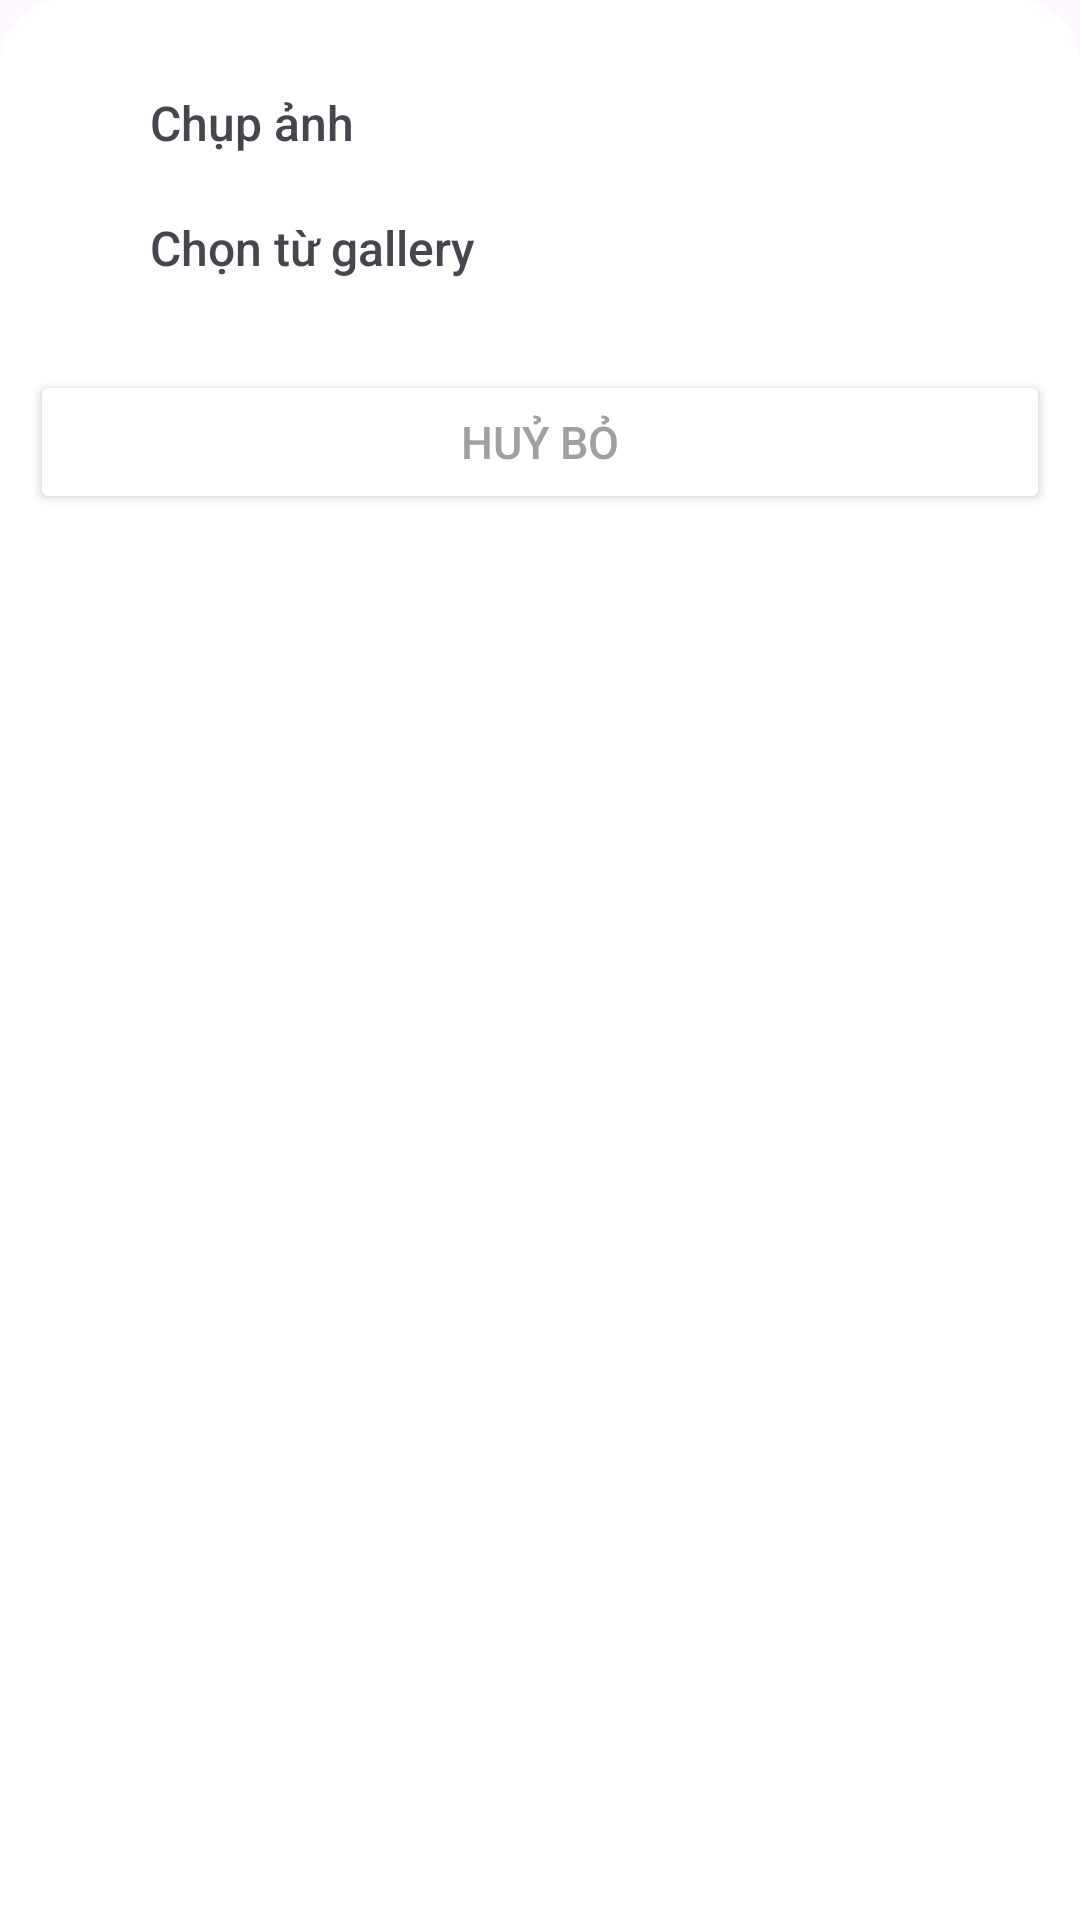

Layout XML and referenced resources for this Android screen:
<!-- AndroidManifest.xml: application theme Theme.MyApplication -->
<!-- res/layout/bottom_sheet.xml -->
<?xml version="1.0" encoding="utf-8"?>
<LinearLayout xmlns:android="http://schemas.android.com/apk/res/android"
    android:layout_width="match_parent"
    android:layout_height="match_parent"
    android:background="@drawable/dialog_bg"
    android:orientation="vertical">

    <LinearLayout
        android:id="@+id/takePhoto"
        android:layout_width="match_parent"
        android:layout_height="wrap_content"
        android:layout_marginTop="10dp"
        android:orientation="horizontal"
        android:padding="10dp">

        <ImageView
            android:layout_width="wrap_content"
            android:layout_height="wrap_content"
            android:src="@drawable/camera" />

        <TextView
            android:layout_width="wrap_content"
            android:layout_height="wrap_content"
            android:layout_marginStart="30dp"
            android:fontFamily="sans-serif-medium"
            android:text="Chụp ảnh"
            android:textSize="16sp" />

    </LinearLayout>

    <LinearLayout

        android:id="@+id/takeGallery"
        android:layout_width="match_parent"
        android:layout_height="wrap_content"
        android:orientation="horizontal"
        android:paddingLeft="10dp"
        android:paddingTop="10dp"
        android:paddingRight="10dp"
        android:paddingBottom="30dp">


        <ImageView
            android:layout_width="wrap_content"
            android:layout_height="wrap_content"
            android:src="@drawable/image" />

        <TextView
            android:layout_width="wrap_content"
            android:layout_height="wrap_content"
            android:layout_marginStart="30dp"
            android:fontFamily="sans-serif-medium"
            android:text="Chọn từ gallery"
            android:textSize="16sp" />

    </LinearLayout>

    <Button
        android:id="@+id/btnCancel"
        android:layout_width="match_parent"
        android:layout_height="wrap_content"
        android:backgroundTint="@color/white"
        android:fontFamily="sans-serif-medium"
        android:text="HUỶ BỎ"
        android:textColor="#A0A0A0"
        android:textSize="15sp" />

</LinearLayout>
<!-- resources referenced by this layout -->
<resources>
  <color name="white">#FFFFFFFF</color>
  <!-- drawable dialog_bg (drawable) -->
  <?xml version="1.0" encoding="utf-8"?>
  <shape xmlns:android="http://schemas.android.com/apk/res/android">
  
      <solid android:color="@color/white" />
      <corners
          android:topLeftRadius="20dp"
          android:topRightRadius="20dp" />
      <padding
          android:bottom="10dp"
          android:left="10dp"
          android:right="10dp"
          android:top="10dp" />
      <stroke
          android:width="2dp"
          android:color="@color/white" />
  </shape>
  <style name="Theme.MyApplication" parent="Base.Theme.MyApplication" />
  <style name="Base.Theme.MyApplication" parent="Theme.Material3.DayNight.NoActionBar">
          
          
      </style>
</resources>
